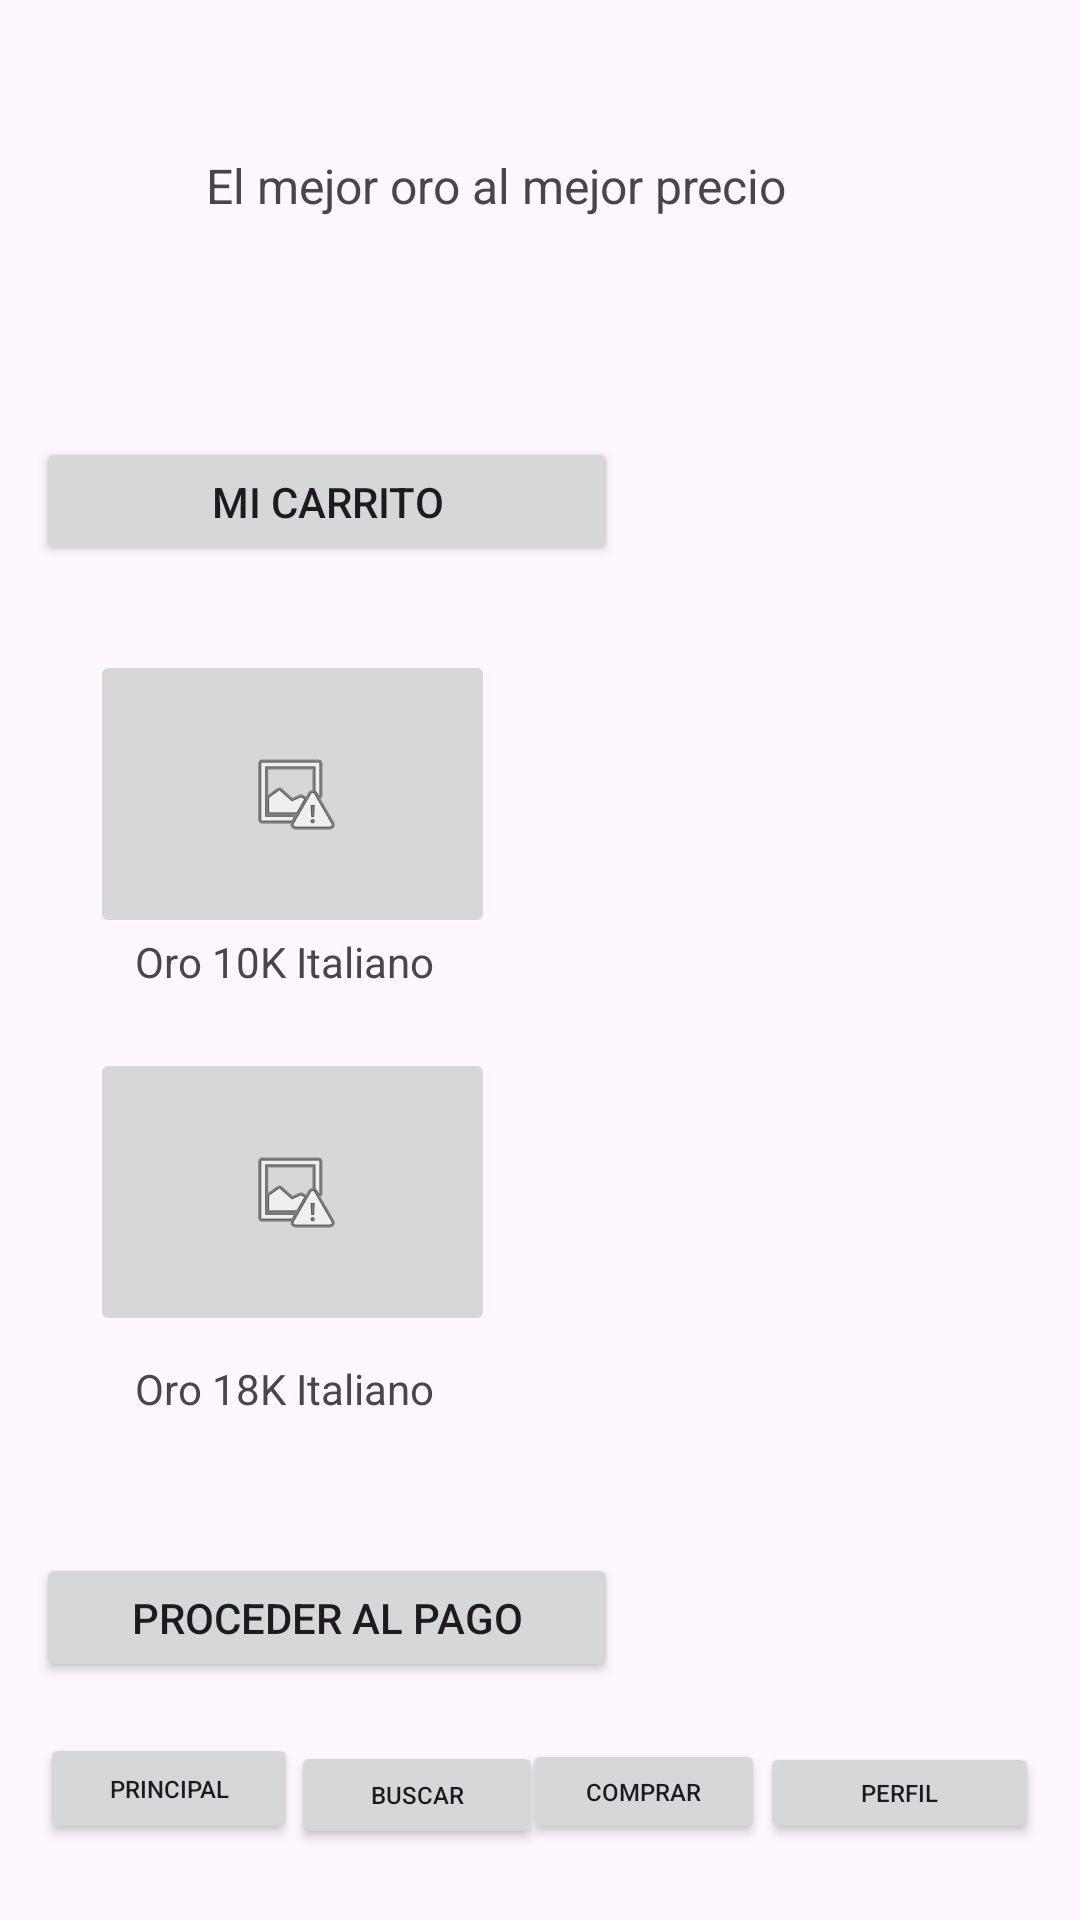

Layout XML and referenced resources for this Android screen:
<!-- AndroidManifest.xml: application theme Theme.ProjetGoldNet -->
<!-- res/layout/productlistactivity.xml -->
<?xml version="1.0" encoding="utf-8"?>
<androidx.constraintlayout.widget.ConstraintLayout xmlns:android="http://schemas.android.com/apk/res/android"
    xmlns:app="http://schemas.android.com/apk/res-auto"
    xmlns:tools="http://schemas.android.com/tools"
    android:layout_width="match_parent"
    android:layout_height="match_parent">

    <Button
        android:id="@+id/button17"
        android:layout_width="81dp"
        android:layout_height="35dp"
        android:text="Comprar"
        android:textSize="8sp"
        app:layout_constraintBottom_toBottomOf="parent"
        app:layout_constraintEnd_toEndOf="parent"
        app:layout_constraintHorizontal_bias="0.624"
        app:layout_constraintStart_toStartOf="parent"
        app:layout_constraintTop_toTopOf="parent"
        app:layout_constraintVertical_bias="0.958" />

    <Button
        android:id="@+id/button18"
        android:layout_width="86dp"
        android:layout_height="37dp"
        android:text="Principal"
        android:textSize="8sp"
        app:layout_constraintBottom_toBottomOf="parent"
        app:layout_constraintEnd_toEndOf="parent"
        app:layout_constraintHorizontal_bias="0.049"
        app:layout_constraintStart_toStartOf="parent"
        app:layout_constraintTop_toTopOf="parent"
        app:layout_constraintVertical_bias="0.958" />

    <Button
        android:id="@+id/button19"
        android:layout_width="93dp"
        android:layout_height="34dp"
        android:text="Perfil"
        android:textSize="8sp"
        app:layout_constraintBottom_toBottomOf="parent"
        app:layout_constraintEnd_toEndOf="parent"
        app:layout_constraintHorizontal_bias="0.949"
        app:layout_constraintStart_toStartOf="parent"
        app:layout_constraintTop_toTopOf="parent"
        app:layout_constraintVertical_bias="0.958" />

    <Button
        android:id="@+id/button20"
        android:layout_width="84dp"
        android:layout_height="36dp"
        android:text="Buscar"
        android:textSize="8sp"
        app:layout_constraintBottom_toBottomOf="parent"
        app:layout_constraintEnd_toEndOf="parent"
        app:layout_constraintHorizontal_bias="0.351"
        app:layout_constraintStart_toStartOf="parent"
        app:layout_constraintTop_toTopOf="parent"
        app:layout_constraintVertical_bias="0.961" />

    <ImageButton
        android:id="@+id/imageButton7"
        android:layout_width="135dp"
        android:layout_height="96dp"
        app:layout_constraintBottom_toBottomOf="parent"
        app:layout_constraintEnd_toEndOf="parent"
        app:layout_constraintHorizontal_bias="0.134"
        app:layout_constraintStart_toStartOf="parent"
        app:layout_constraintTop_toTopOf="parent"
        app:layout_constraintVertical_bias="0.398"
        app:srcCompat="@android:drawable/ic_menu_report_image" />

    <TextView
        android:id="@+id/textView12"
        android:layout_width="wrap_content"
        android:layout_height="wrap_content"
        android:text="Oro 10K Italiano"
        app:layout_constraintBottom_toBottomOf="parent"
        app:layout_constraintEnd_toEndOf="parent"
        app:layout_constraintHorizontal_bias="0.173"
        app:layout_constraintStart_toStartOf="parent"
        app:layout_constraintTop_toTopOf="parent"
        app:layout_constraintVertical_bias="0.501" />

    <TextView
        android:id="@+id/textView13"
        android:layout_width="wrap_content"
        android:layout_height="wrap_content"
        android:text="Oro 18K Italiano"
        app:layout_constraintBottom_toBottomOf="parent"
        app:layout_constraintEnd_toEndOf="parent"
        app:layout_constraintHorizontal_bias="0.173"
        app:layout_constraintStart_toStartOf="parent"
        app:layout_constraintTop_toTopOf="parent"
        app:layout_constraintVertical_bias="0.73" />

    <ImageButton
        android:id="@+id/imageButton6"
        android:layout_width="135dp"
        android:layout_height="96dp"
        app:layout_constraintBottom_toBottomOf="parent"
        app:layout_constraintEnd_toEndOf="parent"
        app:layout_constraintHorizontal_bias="0.134"
        app:layout_constraintStart_toStartOf="parent"
        app:layout_constraintTop_toTopOf="parent"
        app:layout_constraintVertical_bias="0.642"
        app:srcCompat="@android:drawable/ic_menu_report_image" />

    <Button
        android:id="@+id/btn_search2"
        android:layout_width="194dp"
        android:layout_height="43dp"
        android:text="Mi carrito"
        app:layout_constraintBottom_toBottomOf="parent"
        app:layout_constraintEnd_toEndOf="parent"
        app:layout_constraintHorizontal_bias="0.073"
        app:layout_constraintStart_toStartOf="parent"
        app:layout_constraintTop_toTopOf="parent"
        app:layout_constraintVertical_bias="0.244" />

    <Button
        android:id="@+id/btn_search3"
        android:layout_width="194dp"
        android:layout_height="43dp"
        android:text="Proceder al pago"
        app:layout_constraintBottom_toBottomOf="parent"
        app:layout_constraintEnd_toEndOf="parent"
        app:layout_constraintHorizontal_bias="0.073"
        app:layout_constraintStart_toStartOf="parent"
        app:layout_constraintTop_toTopOf="parent"
        app:layout_constraintVertical_bias="0.867" />

    <TextView
        android:id="@+id/textView"
        android:layout_width="223dp"
        android:layout_height="26dp"
        android:text="El mejor oro al mejor precio"
        android:textSize="16sp"
        app:layout_constraintBottom_toBottomOf="parent"
        app:layout_constraintEnd_toEndOf="parent"
        app:layout_constraintStart_toStartOf="parent"
        app:layout_constraintTop_toTopOf="parent"
        app:layout_constraintVertical_bias="0.083" />
</androidx.constraintlayout.widget.ConstraintLayout>
<!-- resources referenced by this layout -->
<resources>
  <style name="Theme.ProjetGoldNet" parent="Base.Theme.ProjetGoldNet" />
  <style name="Base.Theme.ProjetGoldNet" parent="Theme.Material3.DayNight.NoActionBar">
          
          
      </style>
</resources>
